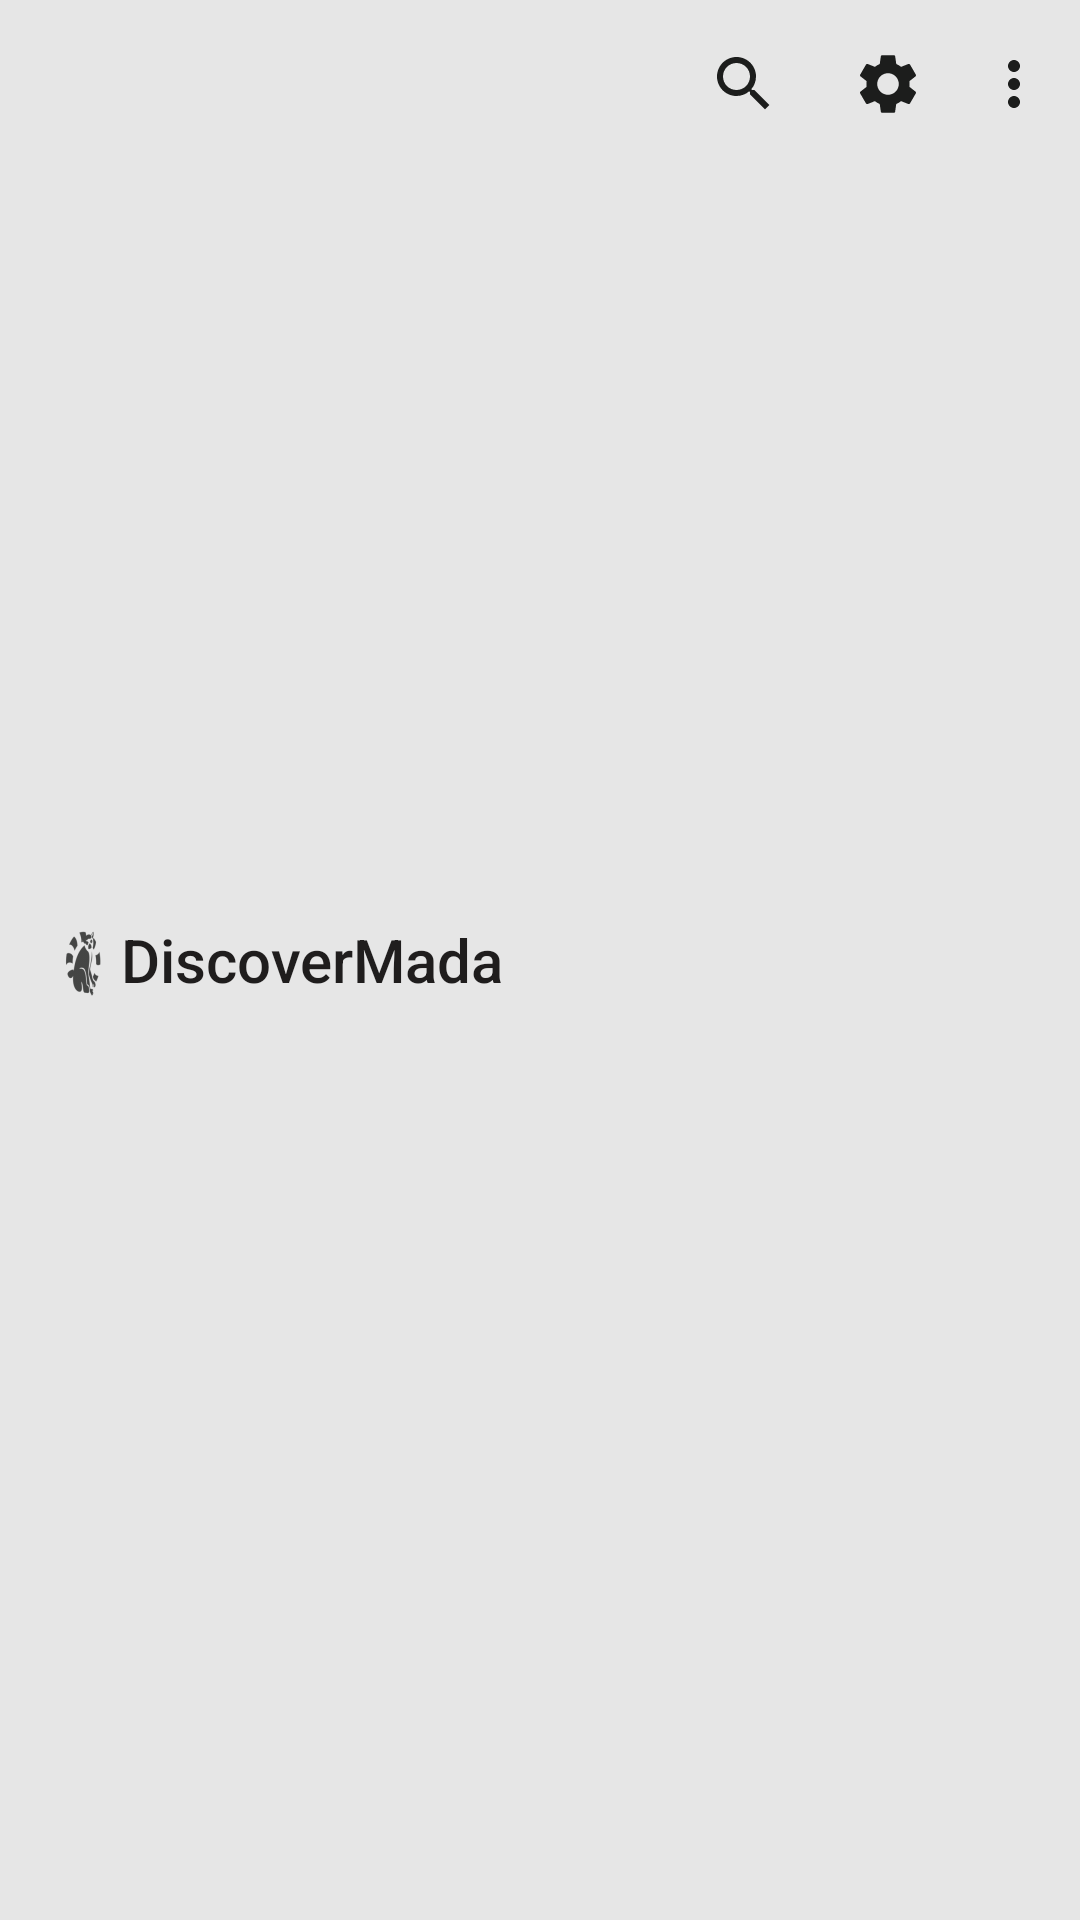

Layout XML and referenced resources for this Android screen:
<!-- AndroidManifest.xml: application theme Theme.DiscoverMada.Light -->
<!-- res/layout/tool_bar.xml -->
<?xml version="1.0" encoding="utf-8"?>
<androidx.appcompat.widget.Toolbar xmlns:android="http://schemas.android.com/apk/res/android"
    android:layout_width="match_parent"
    android:layout_height="wrap_content"
    xmlns:app="http://schemas.android.com/apk/res-auto"
    android:id="@+id/toolBar"
    app:logo="@drawable/logo_app_bar"
    app:title="@string/app_name"
    app:menu="@menu/menu_main"
   android:theme="@style/Tool_bar_style">

</androidx.appcompat.widget.Toolbar>
<!-- resources referenced by this layout -->
<resources>
  <!-- drawable logo_app_bar: png bitmap (drawable-hdpi, 1145 bytes) -->
  <string name="app_name">DiscoverMada</string>
  <style name="Tool_bar_style" parent="@style/Widget.Material3.Toolbar">
          <item name="android:background">@color/background_item_color</item>
          <item name="fontFamily">@font/popin_regular</item>
          <item name="android:gravity">center</item>
          <item name="titleTextColor">@color/icon_color</item>
          <item name="android:tint">@color/text_item_color_primary</item>
          <item name="android:textColor">@color/text_item_color_primary</item>
          <item name="searchViewStyle">@color/text_item_color_primary</item>
          <item name="android:editTextColor">@color/text_item_color_primary</item>
          <item name="android:textColorHint">@color/text_item_color_primary</item>
          <item name="colorSurface">@color/colorWhite</item>
      </style>
  <style name="Theme.DiscoverMada.Light" parent="Theme.AppCompat.DayNight.NoActionBar">
          <item name="colorSurface">@color/colorWhite</item>
          <item name="searchViewStyle">@style/SearchViewStyle</item>
      </style>
  <color name="background_item_color">#E6E6E6</color>
  <color name="icon_color">#1F1D1D</color>
  <color name="text_item_color_primary">#1C1D1C</color>
  <color name="colorWhite">#FFFFFFFF</color>
  <style name="SearchViewStyle" parent="Widget.AppCompat.SearchView">
          <item name="color">@color/text_item_color_primary</item>
      </style>
</resources>
